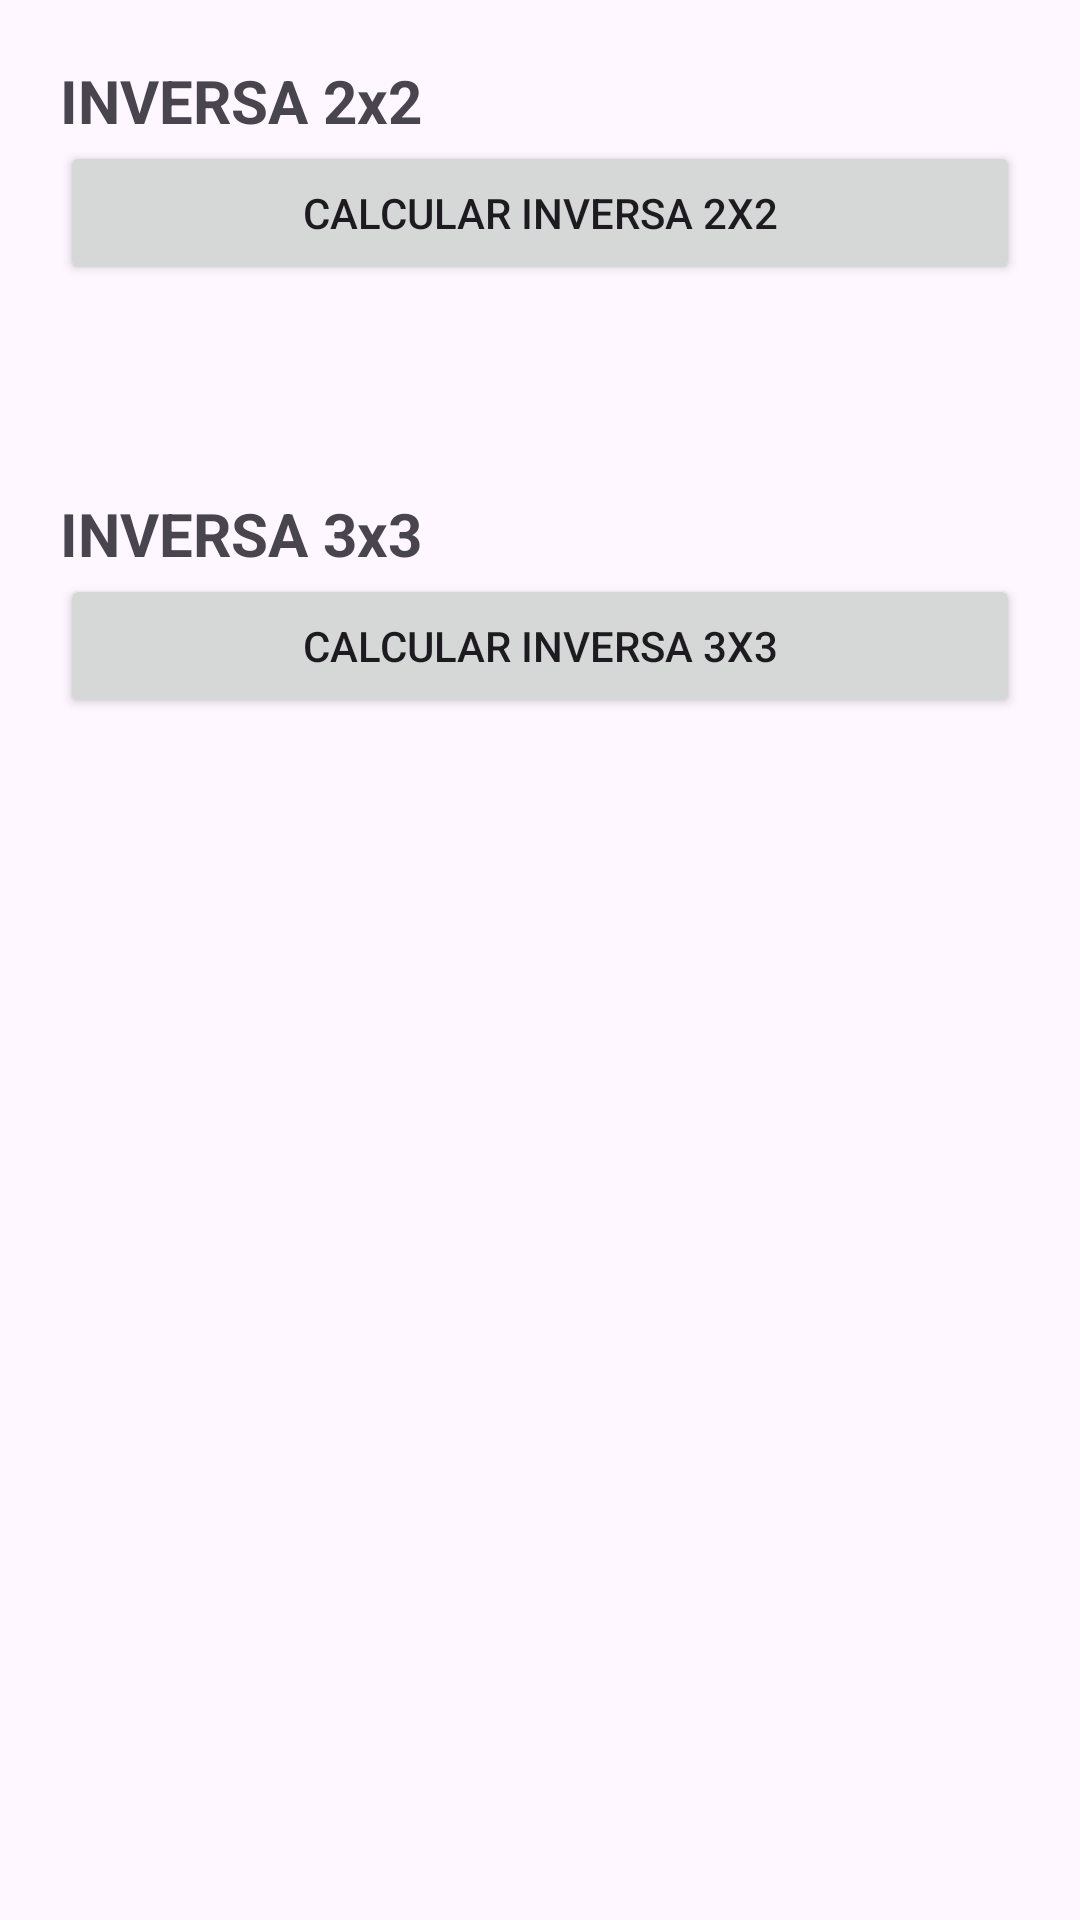

Write the Android layout XML for this screen, with the resource values it uses.
<!-- AndroidManifest.xml: application theme Theme.Ann_gebraVersion_beta -->
<!-- res/layout/activity_matriz_inversa.xml -->
<?xml version="1.0" encoding="utf-8"?>
<ScrollView xmlns:android="http://schemas.android.com/apk/res/android"
android:layout_width="match_parent"
android:layout_height="match_parent">

<LinearLayout
    android:padding="20dp"
    android:orientation="vertical"
    android:layout_width="match_parent"
    android:layout_height="wrap_content">

    <TextView
        android:text="INVERSA 2x2"
        android:textStyle="bold"
        android:textSize="20sp"
        android:layout_width="wrap_content"
        android:layout_height="wrap_content"/>

    <GridLayout
        android:id="@+id/grid2x2"
        android:columnCount="2"
        android:rowCount="2"
        android:layout_width="wrap_content"
        android:layout_height="wrap_content"/>

    <Button
        android:id="@+id/btnInversa2x2"
        android:text="CALCULAR INVERSA 2x2"
        android:layout_width="match_parent"
        android:layout_height="wrap_content"/>

    <TextView
        android:id="@+id/txtResultado2x2"
        android:textSize="18sp"
        android:textStyle="bold"
        android:paddingTop="15dp"
        android:layout_width="match_parent"
        android:layout_height="wrap_content"/>

    <TextView
        android:text="INVERSA 3x3"
        android:textStyle="bold"
        android:textSize="20sp"
        android:paddingTop="30dp"
        android:layout_width="wrap_content"
        android:layout_height="wrap_content"/>

    <GridLayout
        android:id="@+id/grid3x3"
        android:columnCount="3"
        android:rowCount="3"
        android:layout_width="wrap_content"
        android:layout_height="wrap_content"/>

    <Button
        android:id="@+id/btnInversa3x3"
        android:text="CALCULAR INVERSA 3x3"
        android:layout_width="match_parent"
        android:layout_height="wrap_content"/>

    <TextView
        android:id="@+id/txtResultado3x3"
        android:textSize="18sp"
        android:textStyle="bold"
        android:paddingTop="15dp"
        android:layout_width="match_parent"
        android:layout_height="wrap_content"/>

</LinearLayout>

</ScrollView>
<!-- resources referenced by this layout -->
<resources>
  <style name="Theme.Ann_gebraVersion_beta" parent="Base.Theme.Ann_gebraVersion_beta" />
  <style name="Base.Theme.Ann_gebraVersion_beta" parent="Theme.Material3.DayNight.NoActionBar">
          
          
      </style>
</resources>
